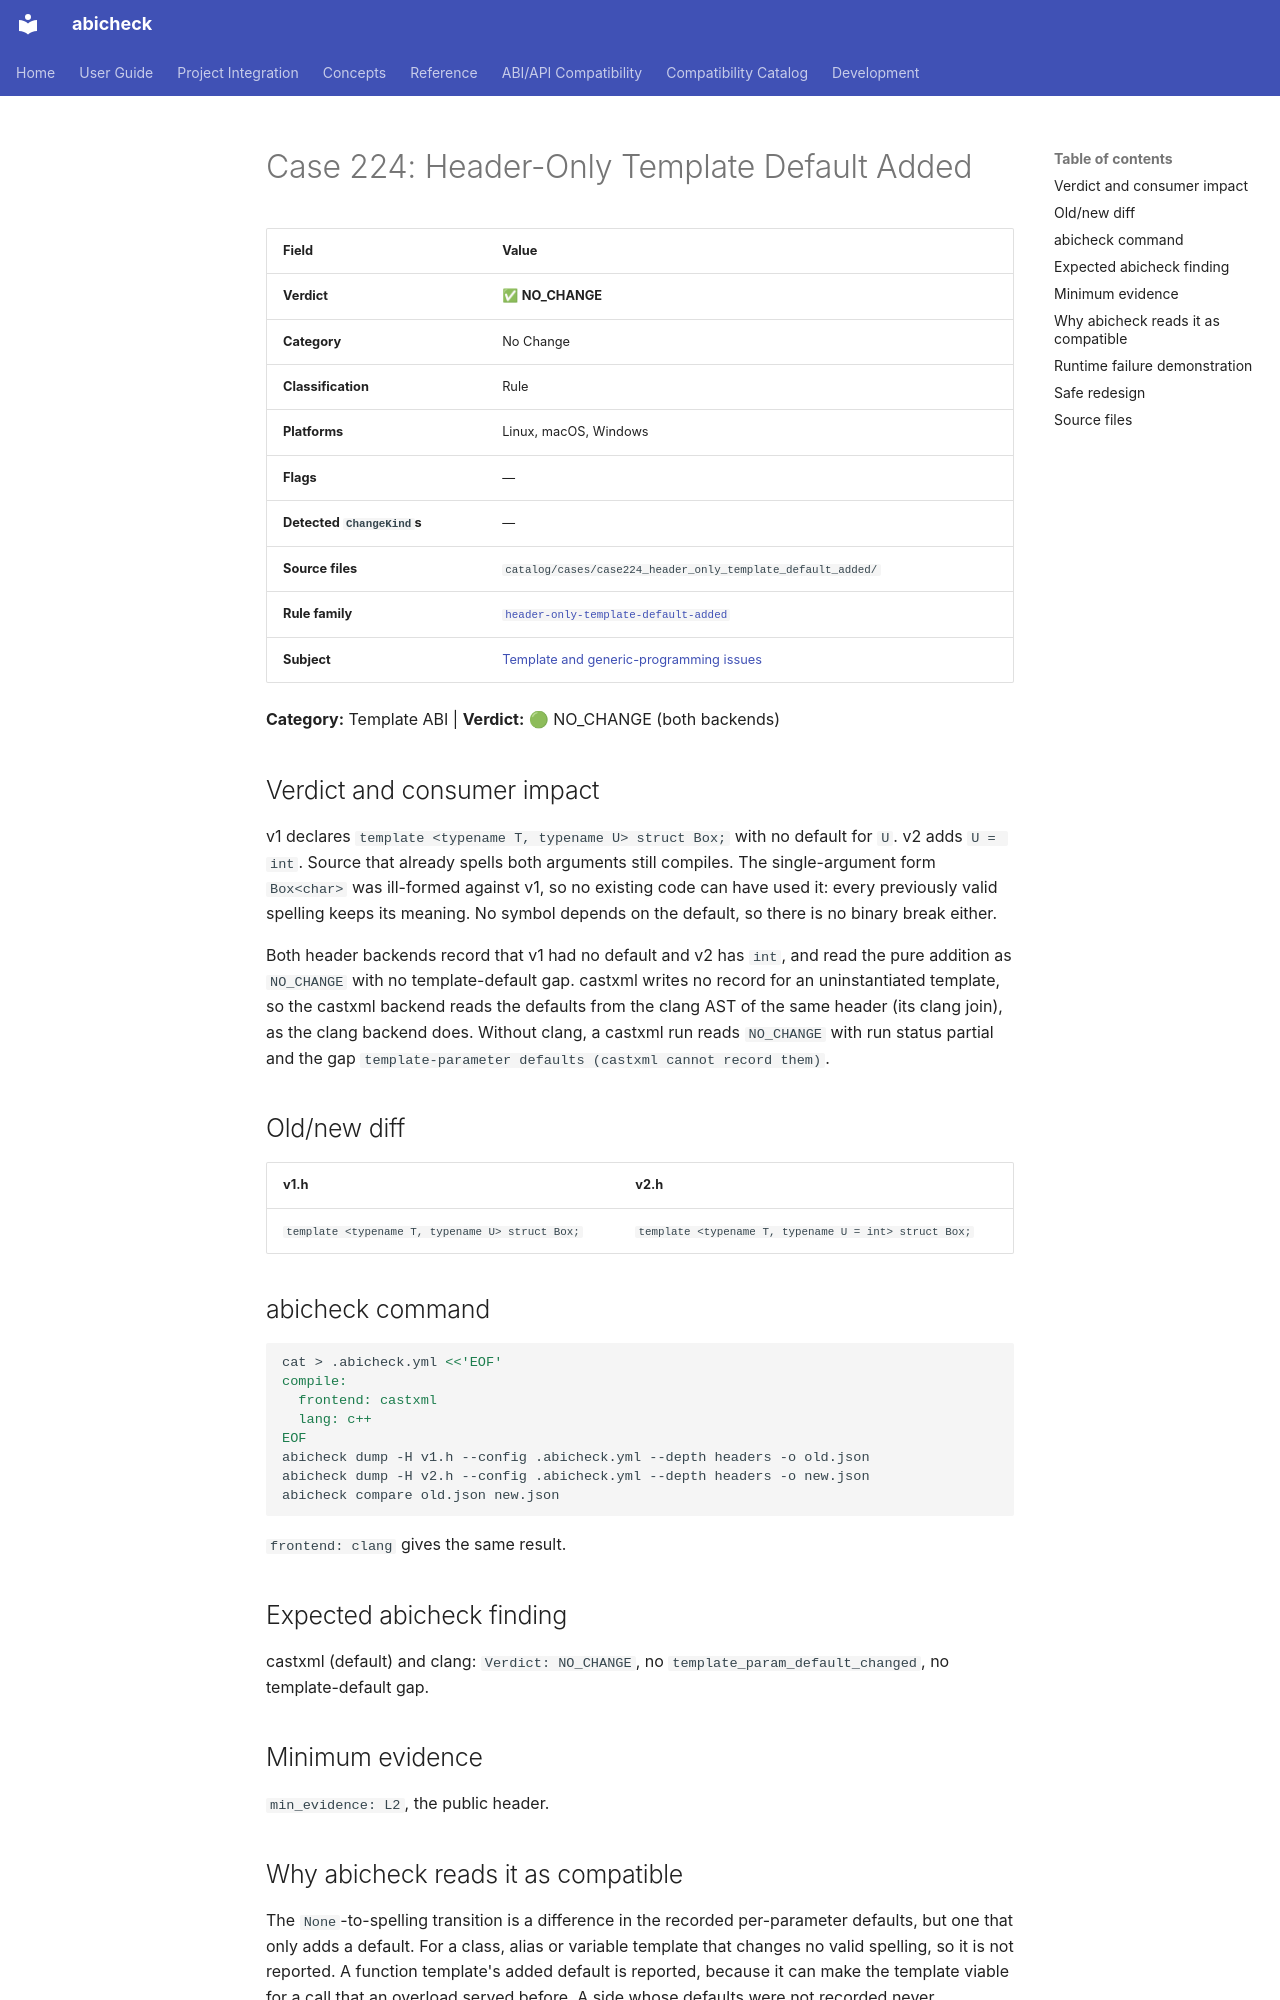

repository: abicheck/abicheck · page: reference/examples/case224_header_only_template_default_added/index.html · generator: mkdocs

<!-- DO NOT EDIT — generated by scripts/gen_examples_docs.py. Source: catalog/cases/<case>/README.md + catalog/ground_truth.json. -->
# Case 224: Header-Only Template Default Added

| Field | Value |
|-------|-------|
| **Verdict** | ✅ **NO_CHANGE** |
| **Category** | No Change |
| **Classification** | Rule |
| **Platforms** | Linux, macOS, Windows |
| **Flags** | — |
| **Detected `ChangeKind`s** | — |
| **Source files** | `catalog/cases/case224_header_only_template_default_added/` |
| **Rule family** | [`header-only-template-default-added`](by-rule/header-only-template-default-added.md) |
| **Subject** | [Template and generic-programming issues](by-subject/template-and-generic-programming-issues.md) |

**Category:** Template ABI | **Verdict:** 🟢 NO_CHANGE (both backends)

## Verdict and consumer impact

v1 declares `template <typename T, typename U> struct Box;` with no default for
`U`. v2 adds `U = int`. Source that already spells both arguments still compiles.
The single-argument form `Box<char>` was ill-formed against v1, so no existing
code can have used it: every previously valid spelling keeps its meaning. No
symbol depends on the default, so there is no binary break either.

Both header backends record that v1 had no default and v2 has `int`, and read the
pure addition as `NO_CHANGE` with no template-default gap. castxml writes no record for an uninstantiated template, so the castxml backend reads the defaults from the clang AST of the same header (its clang join), as the clang backend does. Without clang, a castxml run reads `NO_CHANGE` with run status partial and the gap `template-parameter defaults (castxml cannot record them)`.

## Old/new diff

| v1.h | v2.h |
|------|------|
| `template <typename T, typename U> struct Box;` | `template <typename T, typename U = int> struct Box;` |

## abicheck command

```bash
cat > .abicheck.yml <<'EOF'
compile:
  frontend: castxml
  lang: c++
EOF
abicheck dump -H v1.h --config .abicheck.yml --depth headers -o old.json
abicheck dump -H v2.h --config .abicheck.yml --depth headers -o new.json
abicheck compare old.json new.json
```

`frontend: clang` gives the same result.

## Expected abicheck finding

castxml (default) and clang: `Verdict: NO_CHANGE`, no
`template_param_default_changed`, no template-default gap.

## Minimum evidence

`min_evidence: L2`, the public header.
